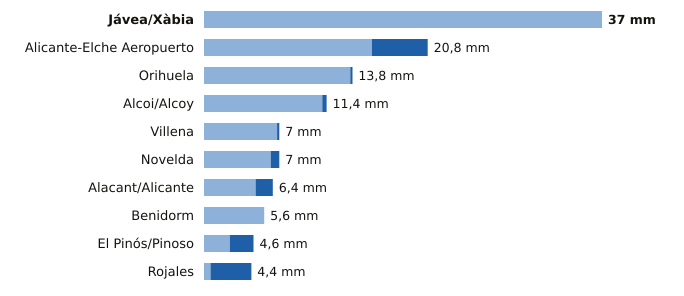

Source data for this figure (header and first rows):
estacion, provincia, indicativo, mm_6_dias_anteriores, mm_hoy, mm_7_dias, horas_de_hoy
Jávea/Xàbia, Alicante, 8050X, 37.0, 0.0, 37.0, 3
Alicante-Elche Aeropuerto, Alicante, 8019, 15.6, 5.2, 20.8, 3
Orihuela, Alicante, 7244X, 13.6, 0.2, 13.8, 2
Alcoi/Alcoy, Alicante, 8059C, 11.0, 0.4, 11.4, 3
Villena, Alicante, 8008Y, 6.8, 0.2, 7.0, 2
Novelda, Alicante, 8013X, 6.2, 0.8, 7.0, 1
Alacant/Alicante, Alicante, 8025, 4.8, 1.6, 6.4, 3
Benidorm, Alicante, 8036Y, 5.6, 0.0, 5.6, 2
El Pinós/Pinoso, Alicante, 7247X, 2.4, 2.2, 4.6, 3
Rojales, Alicante, 7261X, 0.6, 3.8, 4.4, 2
